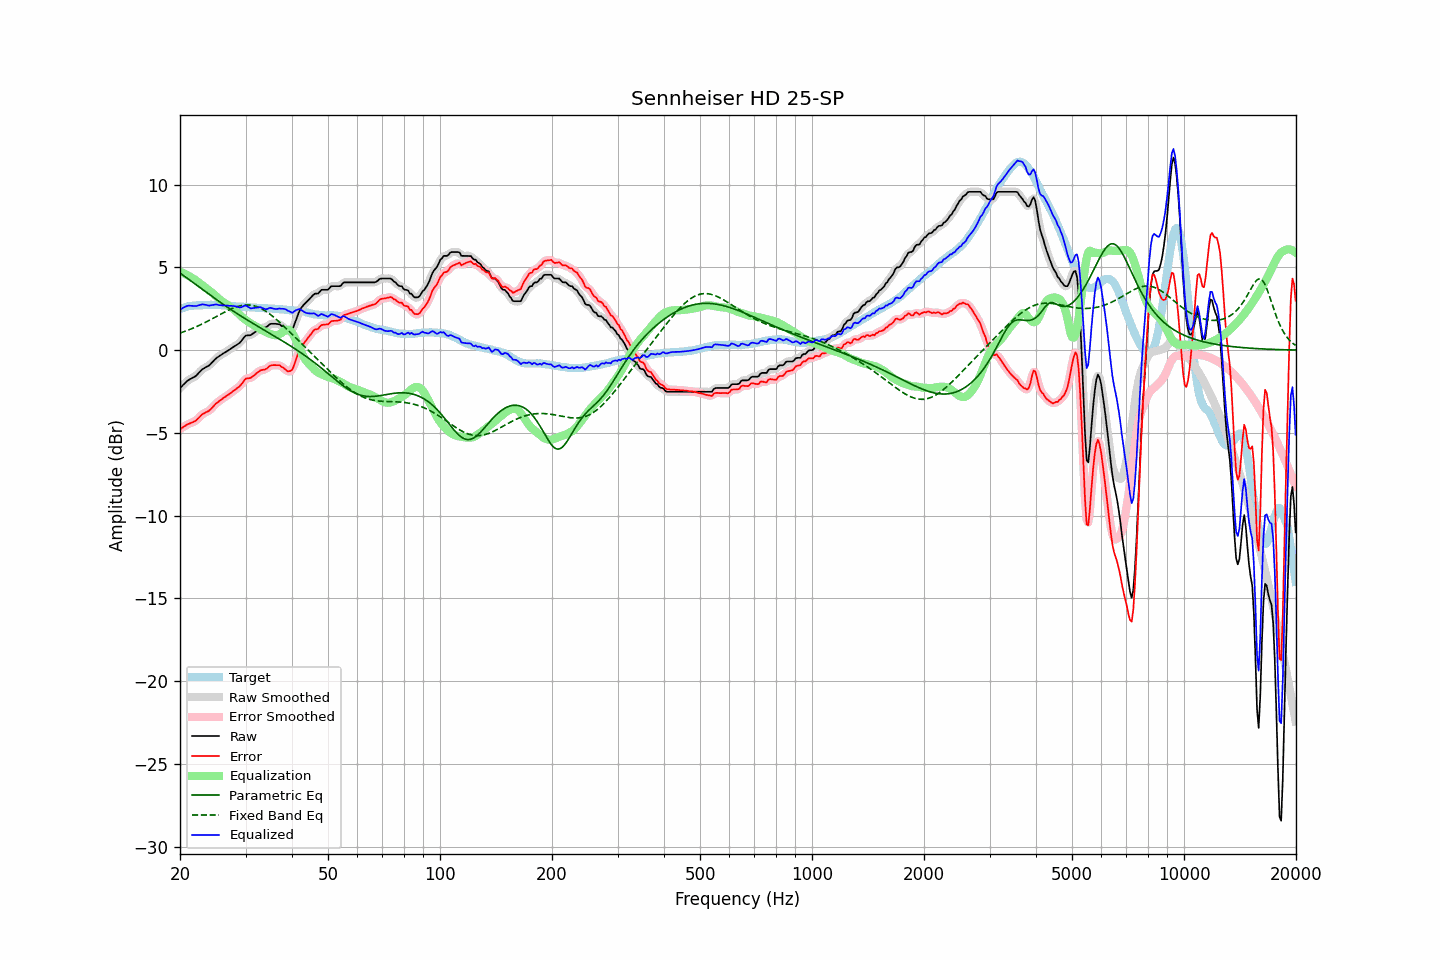

The file beside this chart, header and first rows:
frequency, raw, error, smoothed, error_smoothed, equalization, parametric_eq, fixed_band_eq, equalized_raw, equalized_smoothed, target
20.00, -2.29, -4.77, -2.29, -4.78, 4.74, 4.66, 1.03, 2.46, 2.45, 2.49
20.20, -2.20, -4.72, -2.19, -4.71, 4.70, 4.59, 1.06, 2.50, 2.51, 2.53
20.40, -2.10, -4.65, -2.09, -4.65, 4.66, 4.52, 1.10, 2.56, 2.56, 2.56
20.61, -2.01, -4.59, -2.00, -4.59, 4.61, 4.45, 1.13, 2.60, 2.61, 2.58
20.81, -1.91, -4.52, -1.91, -4.53, 4.56, 4.38, 1.17, 2.66, 2.65, 2.62
21.02, -1.83, -4.47, -1.83, -4.47, 4.51, 4.31, 1.21, 2.68, 2.68, 2.64
21.23, -1.77, -4.43, -1.77, -4.43, 4.45, 4.24, 1.24, 2.69, 2.69, 2.66
21.44, -1.72, -4.39, -1.72, -4.39, 4.39, 4.17, 1.28, 2.68, 2.68, 2.67
21.66, -1.67, -4.35, -1.67, -4.35, 4.34, 4.09, 1.32, 2.67, 2.67, 2.68
21.87, -1.62, -4.31, -1.61, -4.31, 4.28, 4.02, 1.36, 2.66, 2.66, 2.69
22.09, -1.55, -4.25, -1.54, -4.24, 4.21, 3.95, 1.41, 2.66, 2.67, 2.70
22.31, -1.44, -4.16, -1.45, -4.16, 4.14, 3.88, 1.45, 2.69, 2.69, 2.71
22.54, -1.35, -4.06, -1.34, -4.06, 4.06, 3.81, 1.50, 2.71, 2.72, 2.71
22.76, -1.25, -3.96, -1.24, -3.96, 3.99, 3.73, 1.54, 2.74, 2.74, 2.71
22.99, -1.15, -3.86, -1.16, -3.87, 3.92, 3.66, 1.59, 2.77, 2.76, 2.71
23.22, -1.10, -3.82, -1.09, -3.81, 3.84, 3.59, 1.64, 2.75, 2.75, 2.72
23.45, -1.04, -3.76, -1.04, -3.76, 3.77, 3.52, 1.69, 2.73, 2.73, 2.72
23.69, -0.99, -3.72, -0.99, -3.72, 3.70, 3.45, 1.74, 2.71, 2.71, 2.73
23.92, -0.94, -3.67, -0.92, -3.66, 3.62, 3.38, 1.79, 2.69, 2.70, 2.73
24.16, -0.85, -3.59, -0.85, -3.58, 3.55, 3.30, 1.84, 2.70, 2.70, 2.74
24.40, -0.74, -3.48, -0.75, -3.48, 3.47, 3.23, 1.89, 2.72, 2.72, 2.74
24.65, -0.65, -3.38, -0.64, -3.37, 3.38, 3.16, 1.94, 2.74, 2.74, 2.73
24.89, -0.53, -3.26, -0.54, -3.27, 3.30, 3.10, 2.00, 2.76, 2.75, 2.73
25.14, -0.46, -3.18, -0.46, -3.19, 3.21, 3.03, 2.05, 2.75, 2.75, 2.73
25.39, -0.39, -3.11, -0.39, -3.11, 3.12, 2.96, 2.10, 2.73, 2.73, 2.72
25.65, -0.33, -3.04, -0.32, -3.04, 3.04, 2.89, 2.16, 2.71, 2.71, 2.72
25.91, -0.26, -2.96, -0.26, -2.97, 2.96, 2.82, 2.21, 2.71, 2.70, 2.71
26.16, -0.20, -2.89, -0.20, -2.90, 2.89, 2.76, 2.26, 2.70, 2.70, 2.70
26.43, -0.14, -2.83, -0.14, -2.83, 2.83, 2.69, 2.31, 2.69, 2.69, 2.70
26.69, -0.08, -2.76, -0.08, -2.76, 2.76, 2.62, 2.36, 2.69, 2.68, 2.68
26.96, -0.02, -2.70, -0.02, -2.70, 2.69, 2.56, 2.41, 2.68, 2.68, 2.68
27.23, 0.04, -2.63, 0.05, -2.63, 2.63, 2.49, 2.45, 2.67, 2.68, 2.67
27.50, 0.11, -2.56, 0.11, -2.56, 2.56, 2.43, 2.50, 2.68, 2.67, 2.67
27.77, 0.17, -2.48, 0.17, -2.48, 2.49, 2.36, 2.54, 2.67, 2.67, 2.65
28.05, 0.23, -2.42, 0.24, -2.41, 2.42, 2.30, 2.58, 2.65, 2.66, 2.65
28.33, 0.30, -2.34, 0.30, -2.34, 2.33, 2.24, 2.61, 2.64, 2.63, 2.64
28.62, 0.36, -2.27, 0.36, -2.27, 2.24, 2.18, 2.64, 2.60, 2.60, 2.63
28.90, 0.43, -2.19, 0.44, -2.18, 2.14, 2.11, 2.67, 2.58, 2.59, 2.63
29.19, 0.53, -2.08, 0.54, -2.08, 2.05, 2.05, 2.69, 2.59, 2.60, 2.62
29.48, 0.66, -1.96, 0.67, -1.95, 1.96, 1.99, 2.71, 2.63, 2.63, 2.63
29.78, 0.79, -1.82, 0.78, -1.83, 1.89, 1.93, 2.72, 2.68, 2.67, 2.62
30.08, 0.88, -1.72, 0.86, -1.75, 1.81, 1.87, 2.73, 2.69, 2.67, 2.61
30.38, 0.89, -1.70, 0.89, -1.70, 1.74, 1.81, 2.73, 2.64, 2.63, 2.59
30.68, 0.89, -1.70, 0.90, -1.69, 1.68, 1.75, 2.73, 2.57, 2.58, 2.59
30.99, 0.90, -1.68, 0.92, -1.66, 1.62, 1.69, 2.72, 2.52, 2.54, 2.58
31.30, 0.97, -1.61, 0.97, -1.61, 1.56, 1.63, 2.70, 2.53, 2.53, 2.58
31.61, 1.04, -1.54, 1.04, -1.54, 1.50, 1.58, 2.68, 2.55, 2.54, 2.58
31.93, 1.11, -1.46, 1.11, -1.45, 1.45, 1.52, 2.65, 2.56, 2.56, 2.57
32.24, 1.18, -1.36, 1.19, -1.37, 1.39, 1.46, 2.62, 2.58, 2.58, 2.55
32.57, 1.25, -1.29, 1.26, -1.29, 1.33, 1.40, 2.58, 2.59, 2.59, 2.55
32.89, 1.32, -1.23, 1.31, -1.24, 1.27, 1.34, 2.54, 2.60, 2.58, 2.55
33.22, 1.34, -1.20, 1.34, -1.20, 1.21, 1.29, 2.49, 2.56, 2.55, 2.54
33.55, 1.35, -1.19, 1.35, -1.19, 1.16, 1.23, 2.43, 2.51, 2.51, 2.54
33.89, 1.36, -1.17, 1.37, -1.16, 1.11, 1.17, 2.37, 2.47, 2.48, 2.53
34.23, 1.41, -1.11, 1.43, -1.10, 1.06, 1.12, 2.31, 2.48, 2.49, 2.53
34.57, 1.49, -1.02, 1.49, -1.03, 1.02, 1.06, 2.24, 2.52, 2.51, 2.52
34.92, 1.57, -0.94, 1.55, -0.96, 0.98, 1.00, 2.17, 2.55, 2.54, 2.51
35.27, 1.59, -0.92, 1.59, -0.92, 0.95, 0.94, 2.09, 2.54, 2.54, 2.51
35.62, 1.59, -0.91, 1.60, -0.90, 0.91, 0.89, 2.02, 2.51, 2.52, 2.50
35.97, 1.59, -0.90, 1.59, -0.90, 0.90, 0.83, 1.94, 2.49, 2.49, 2.50
... 635 more rows
